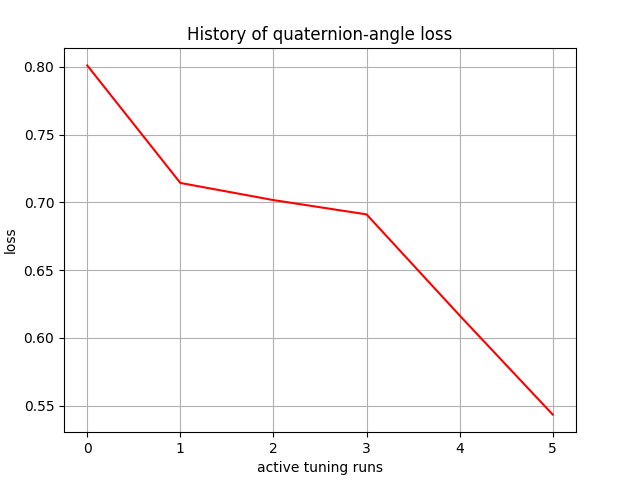

Values plotted in this chart, from the file beside it:
, 0
0, 0.801
1, 0.7143
2, 0.7017
3, 0.6911
4, 0.6166
5, 0.5435
